2-way image classification set "data" from GitHub (Kymer0615/GraffitiTagGeneration); label vocabulary: graffiti, text.

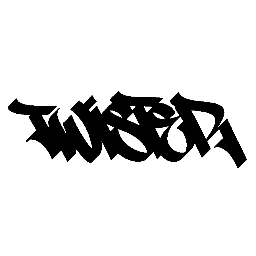
Label: graffiti

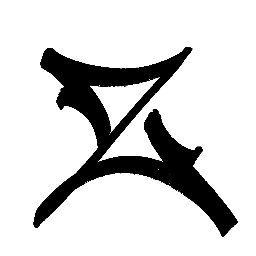
Label: graffiti

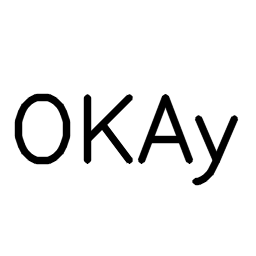
Label: text

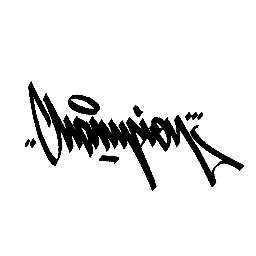
Label: graffiti

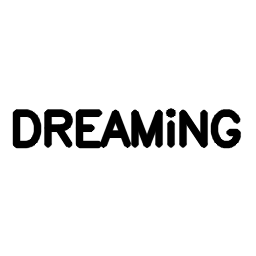
Label: text

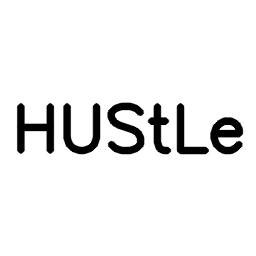
Label: text
